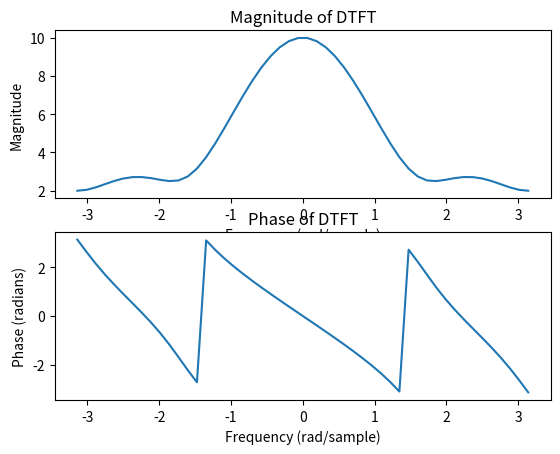

Recreate this plot in Python.
import numpy as np
import matplotlib.pyplot as plt
x = np.array([1, 2, 3, 4])
l= 4
n = np.arange(l)
omega = np.linspace(-np.pi, np.pi)  
X = np.array([sum(x[n]* np.exp(-1j * w * n)
for n in range(l)) for w in omega])
plt.subplot(2, 1, 1)
plt.plot(omega, np.abs(X))
plt.title('Magnitude of DTFT')
plt.xlabel('Frequency (rad/sample)')
plt.ylabel('Magnitude')
plt.subplot(2, 1, 2)
plt.plot(omega, np.angle(X))
plt.title('Phase of DTFT')
plt.xlabel('Frequency (rad/sample)')
plt.ylabel('Phase (radians)')
plt.show()



